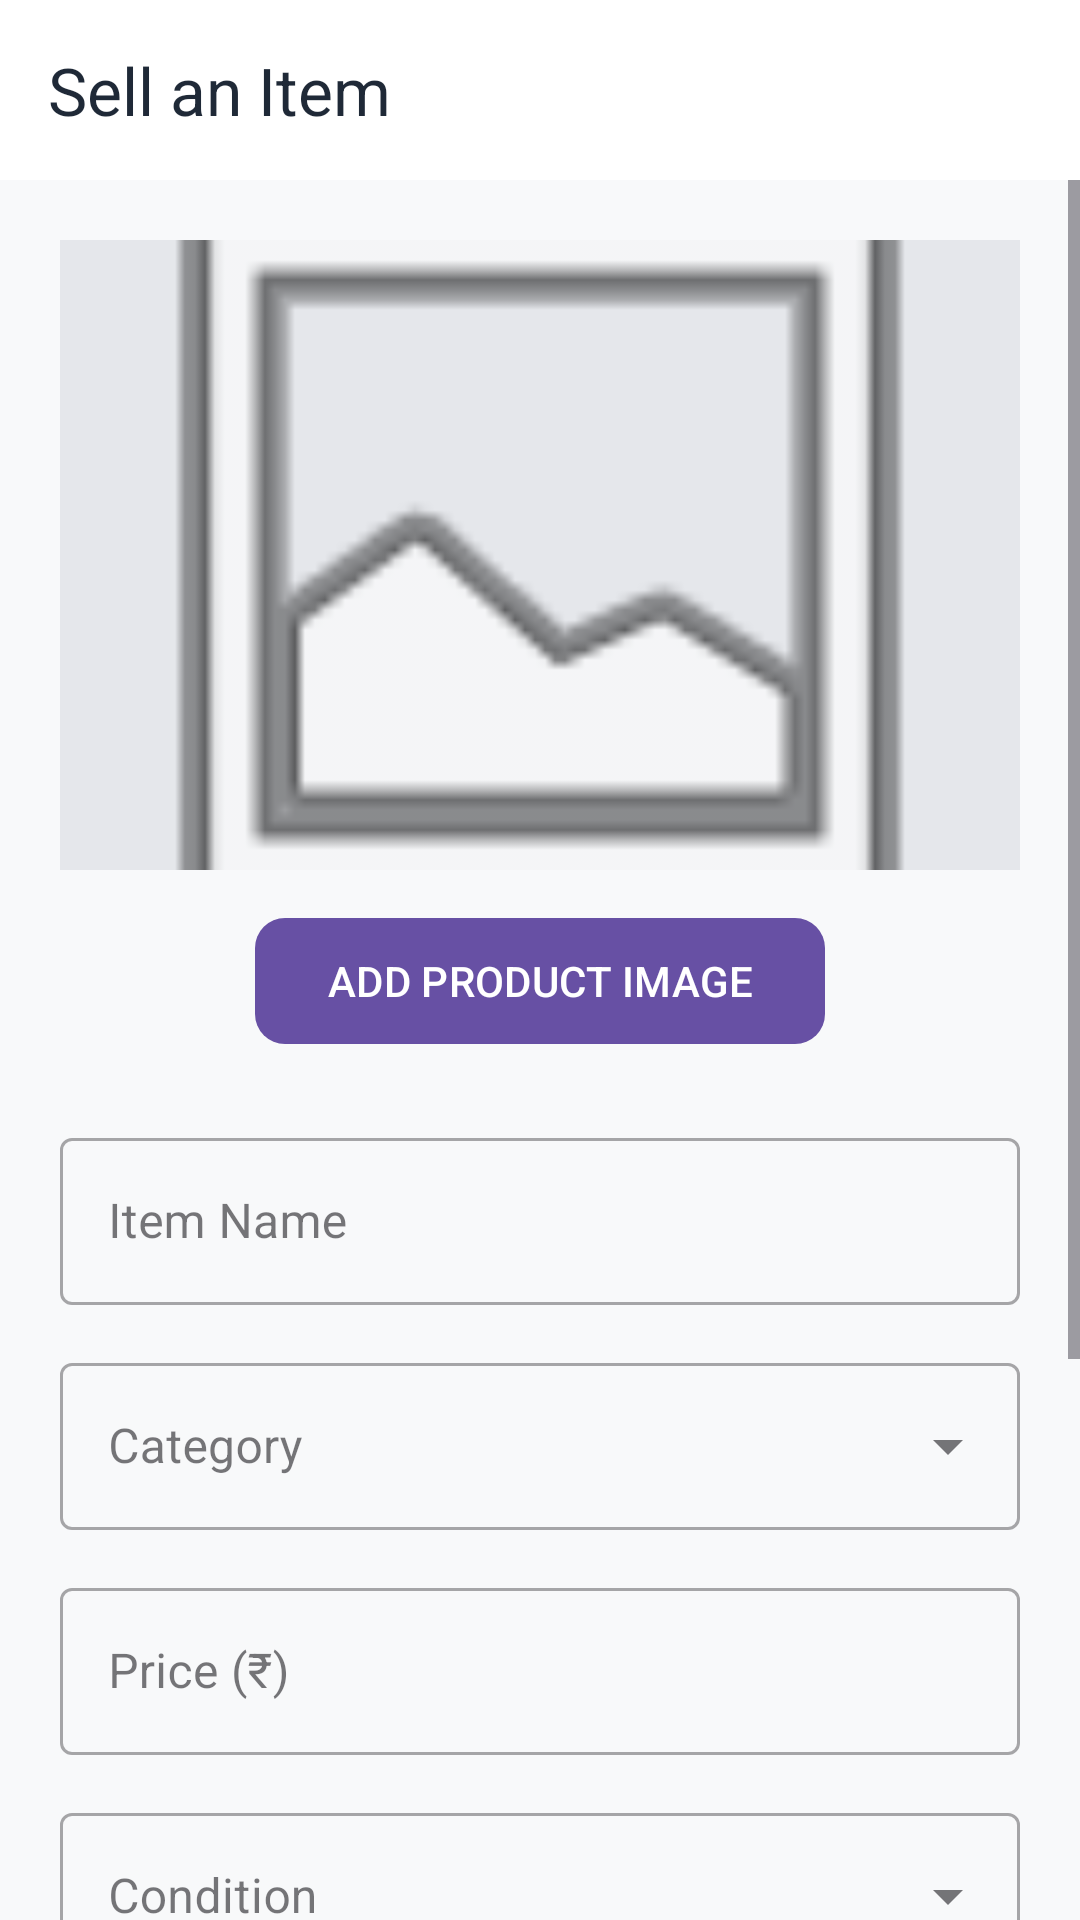

Android layout source for this screen:
<!-- AndroidManifest.xml: application theme Theme.CampusSecondHandExchange -->
<!-- res/layout/activity_add_listing.xml -->
<?xml version="1.0" encoding="utf-8"?>
<androidx.constraintlayout.widget.ConstraintLayout
    xmlns:android="http://schemas.android.com/apk/res/android"
    xmlns:app="http://schemas.android.com/apk/res-auto"
    xmlns:tools="http://schemas.android.com/tools"
    android:layout_width="match_parent"
    android:layout_height="match_parent"
    android:background="#F8F9FA"
    tools:context=".add_listing">

    
    <androidx.appcompat.widget.Toolbar
        android:id="@+id/toolbar"
        android:layout_width="0dp"
        android:layout_height="60dp"
        android:background="#FFFFFF"
        android:elevation="3dp"
        app:title="Sell an Item"
        app:titleTextColor="#1F2937"
        app:layout_constraintEnd_toEndOf="parent"
        app:layout_constraintStart_toStartOf="parent"
        app:layout_constraintTop_toTopOf="parent" />

    
    <ScrollView
        android:layout_width="0dp"
        android:layout_height="0dp"
        android:fillViewport="true"
        app:layout_constraintBottom_toBottomOf="parent"
        app:layout_constraintEnd_toEndOf="parent"
        app:layout_constraintStart_toStartOf="parent"
        app:layout_constraintTop_toBottomOf="@id/toolbar">

        <LinearLayout
            android:layout_width="match_parent"
            android:layout_height="wrap_content"
            android:orientation="vertical"
            android:padding="20dp">

            
            <ImageView
                android:id="@+id/ivProductImage"
                android:layout_width="match_parent"
                android:layout_height="210dp"
                android:background="#E5E7EB"
                android:contentDescription="Selected Product Image"
                android:scaleType="centerCrop"
                android:src="@android:drawable/ic_menu_gallery" />

            
            <com.google.android.material.button.MaterialButton
                android:id="@+id/btnAddImage"
                android:layout_width="wrap_content"
                android:layout_height="50dp"
                android:layout_gravity="center_horizontal"
                android:layout_marginTop="12dp"
                android:text="ADD PRODUCT IMAGE"
                app:cornerRadius="10dp" />

            
            <com.google.android.material.textfield.TextInputLayout
                android:id="@+id/tilItemName"
                style="@style/Widget.MaterialComponents.TextInputLayout.OutlinedBox"
                android:layout_width="match_parent"
                android:layout_height="wrap_content"
                android:layout_marginTop="22dp"
                android:hint="Item Name">

                <com.google.android.material.textfield.TextInputEditText
                    android:id="@+id/etItemName"
                    android:layout_width="match_parent"
                    android:layout_height="wrap_content"
                    android:inputType="textCapSentences"
                    android:maxLines="1" />

            </com.google.android.material.textfield.TextInputLayout>

            
            <com.google.android.material.textfield.TextInputLayout
                android:id="@+id/tilCategory"
                style="@style/Widget.MaterialComponents.TextInputLayout.OutlinedBox.ExposedDropdownMenu"
                android:layout_width="match_parent"
                android:layout_height="wrap_content"
                android:layout_marginTop="14dp"
                android:hint="Category">

                <AutoCompleteTextView
                    android:id="@+id/actCategory"
                    android:layout_width="match_parent"
                    android:layout_height="wrap_content"
                    android:inputType="none" />

            </com.google.android.material.textfield.TextInputLayout>

            
            <com.google.android.material.textfield.TextInputLayout
                android:id="@+id/tilPrice"
                style="@style/Widget.MaterialComponents.TextInputLayout.OutlinedBox"
                android:layout_width="match_parent"
                android:layout_height="wrap_content"
                android:layout_marginTop="14dp"
                android:hint="Price (₹)">

                <com.google.android.material.textfield.TextInputEditText
                    android:id="@+id/etPrice"
                    android:layout_width="match_parent"
                    android:layout_height="wrap_content"
                    android:inputType="numberDecimal"
                    android:maxLines="1" />

            </com.google.android.material.textfield.TextInputLayout>

            
            <com.google.android.material.textfield.TextInputLayout
                android:id="@+id/tilCondition"
                style="@style/Widget.MaterialComponents.TextInputLayout.OutlinedBox.ExposedDropdownMenu"
                android:layout_width="match_parent"
                android:layout_height="wrap_content"
                android:layout_marginTop="14dp"
                android:hint="Condition">

                <AutoCompleteTextView
                    android:id="@+id/actCondition"
                    android:layout_width="match_parent"
                    android:layout_height="wrap_content"
                    android:inputType="none" />

            </com.google.android.material.textfield.TextInputLayout>

            
            <com.google.android.material.textfield.TextInputLayout
                android:id="@+id/tilDescription"
                style="@style/Widget.MaterialComponents.TextInputLayout.OutlinedBox"
                android:layout_width="match_parent"
                android:layout_height="wrap_content"
                android:layout_marginTop="14dp"
                android:hint="Description">

                <com.google.android.material.textfield.TextInputEditText
                    android:id="@+id/etDescription"
                    android:layout_width="match_parent"
                    android:layout_height="120dp"
                    android:gravity="top"
                    android:inputType="textCapSentences|textMultiLine" />

            </com.google.android.material.textfield.TextInputLayout>

            
            <com.google.android.material.button.MaterialButton
                android:id="@+id/btnPostItem"
                android:layout_width="match_parent"
                android:layout_height="55dp"
                android:layout_marginTop="22dp"
                android:layout_marginBottom="20dp"
                android:text="POST ITEM"
                android:textSize="15sp"
                android:textStyle="bold"
                app:cornerRadius="12dp" />

        </LinearLayout>

    </ScrollView>

</androidx.constraintlayout.widget.ConstraintLayout>
<!-- resources referenced by this layout -->
<resources>
  <style name="Theme.CampusSecondHandExchange" parent="Base.Theme.CampusSecondHandExchange" />
  <style name="Base.Theme.CampusSecondHandExchange" parent="Theme.Material3.DayNight.NoActionBar">
          
          
      </style>
</resources>
